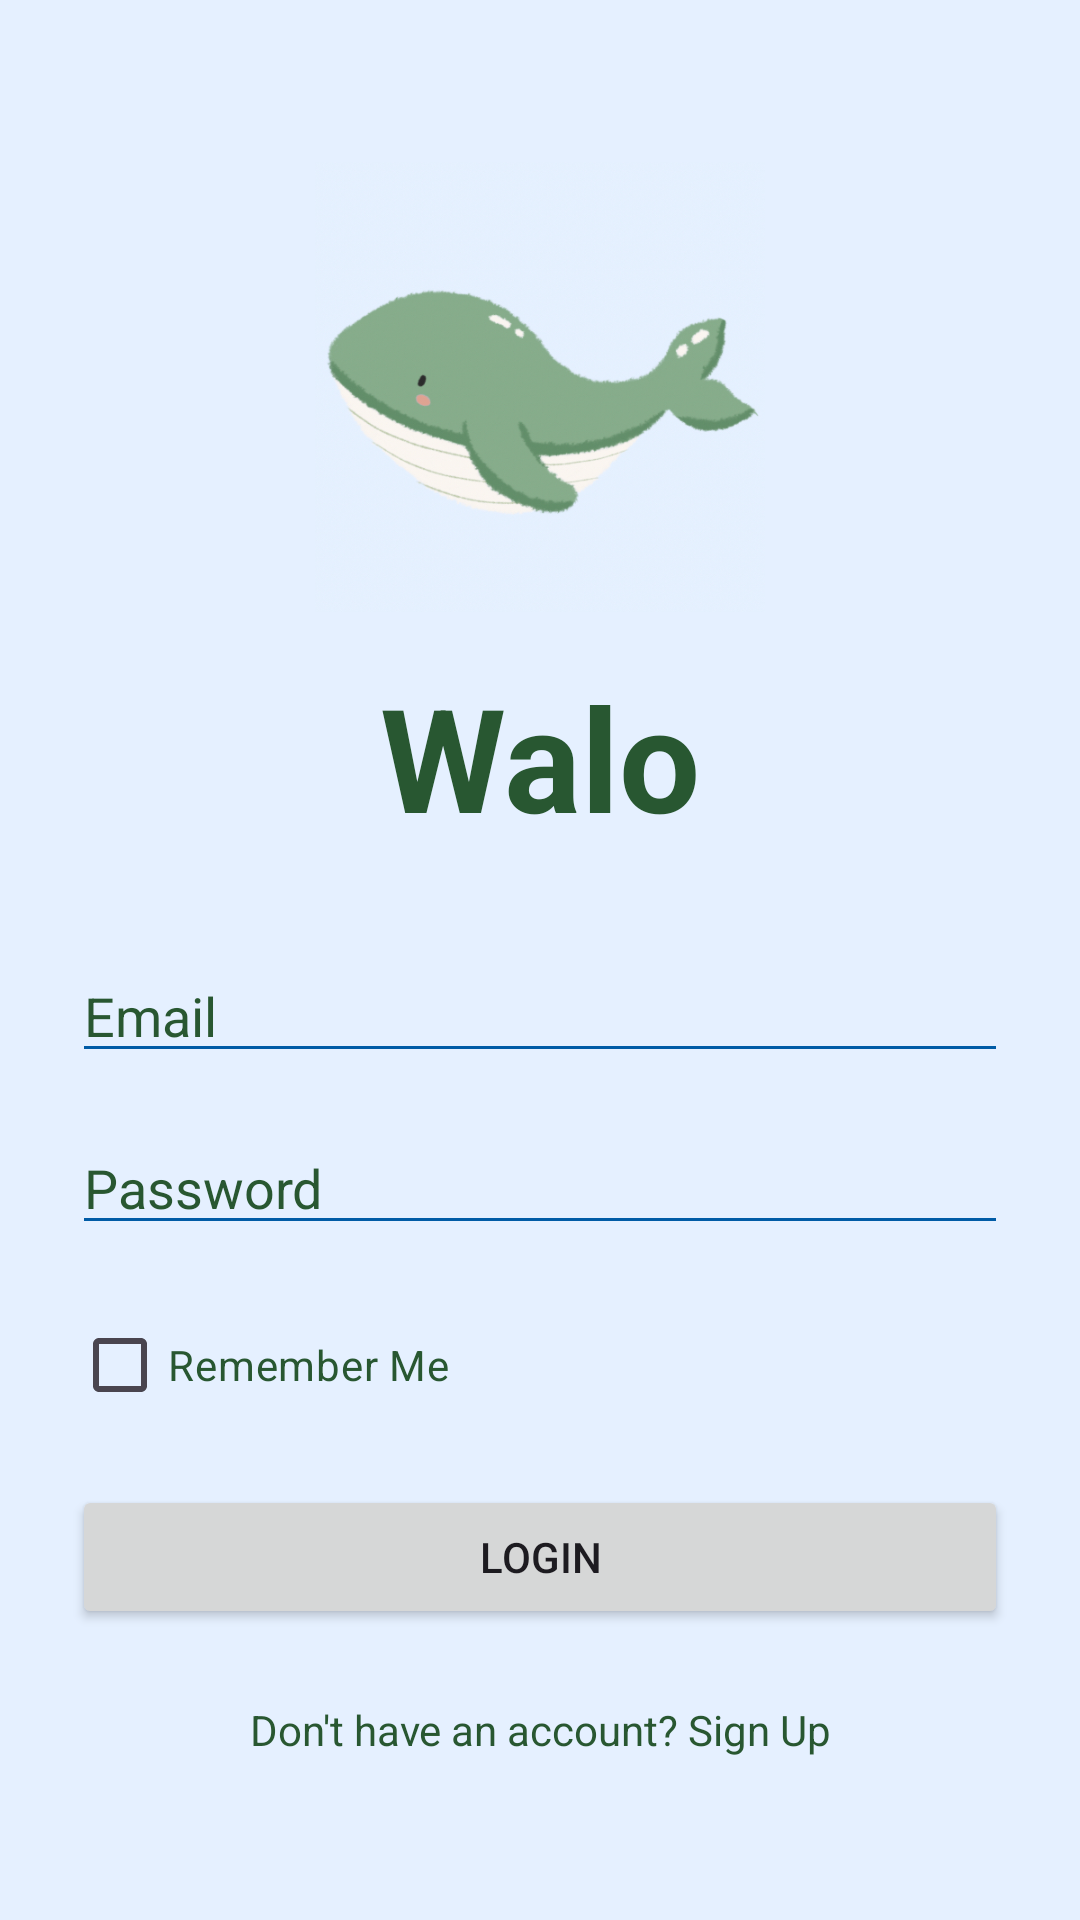

Reconstruct the res/layout file that produces this screen, plus the resources it refers to.
<!-- AndroidManifest.xml: application theme Theme.Walo -->
<!-- res/layout/fragment_login.xml -->
<?xml version="1.0" encoding="utf-8"?>
<LinearLayout
    xmlns:android="http://schemas.android.com/apk/res/android"
    android:orientation="vertical"
    android:gravity="center"
    android:padding="24dp"
    android:layout_width="match_parent"
    android:layout_height="match_parent"
    android:background="@color/app_background">

    
    <ImageView
        android:id="@+id/app_logo"
        android:layout_width="150dp"
        android:layout_height="150dp"
        android:src="@drawable/walobluebg"
        android:layout_gravity="center_horizontal"
        android:layout_marginBottom="16dp"
        android:contentDescription="App Logo" />

    <TextView
        android:text="Walo"
        android:textSize="48sp"
        android:textStyle="bold"
        android:textColor="@color/bold_text_color"
        android:layout_gravity="center_horizontal"
        android:layout_marginBottom="32dp"
        android:layout_width="wrap_content"
        android:layout_height="wrap_content"/>

    
    <EditText
        android:id="@+id/emailEditText"
        android:hint="Email"
        android:inputType="textEmailAddress"
        android:layout_marginBottom="16dp"
        android:backgroundTint="@color/input_box_tint"
        android:textColor="@color/bold_text_color"
        android:textColorHint="@color/bold_text_color"
        android:layout_width="match_parent"
        android:layout_height="wrap_content"/>

    <EditText
        android:id="@+id/passwordEditText"
        android:hint="Password"
        android:inputType="textPassword"
        android:layout_marginBottom="16dp"
        android:backgroundTint="@color/input_box_tint"
        android:textColor="@color/bold_text_color"
        android:textColorHint="@color/bold_text_color"
        android:layout_width="match_parent"
        android:layout_height="wrap_content"/>

    
    <CheckBox
        android:id="@+id/rememberMeCheckBox"
        android:text="Remember Me"
        android:layout_gravity="start"
        android:layout_marginBottom="16dp"
        android:textColor="@color/bold_text_color"
        android:layout_width="wrap_content"
        android:layout_height="wrap_content"/>

    <Button
        android:id="@+id/loginButton"
        android:text="Login"
        android:layout_width="match_parent"
        android:layout_height="wrap_content"/>

    
    <TextView
        android:id="@+id/goToSignupText"
        android:text="Don't have an account? Sign Up"
        android:textColor="@color/bold_text_color"
        android:gravity="center"
        android:layout_marginTop="24dp"
        android:layout_width="match_parent"
        android:layout_height="wrap_content"/>
</LinearLayout>
<!-- resources referenced by this layout -->
<resources>
  <color name="app_background">#E5F0FF</color>
  <color name="bold_text_color">#285731</color>
  <color name="input_box_tint">#005BA6</color>
  <!-- drawable walobluebg: jpeg bitmap (drawable, 182212 bytes) -->
  <style name="Theme.Walo" parent="Base.Theme.Walo" />
  <style name="Base.Theme.Walo" parent="Theme.Material3.DayNight.NoActionBar">
          
          <item name="colorPrimary">@color/button_color</item>
      </style>
  <color name="button_color">#91B48E</color>
</resources>
